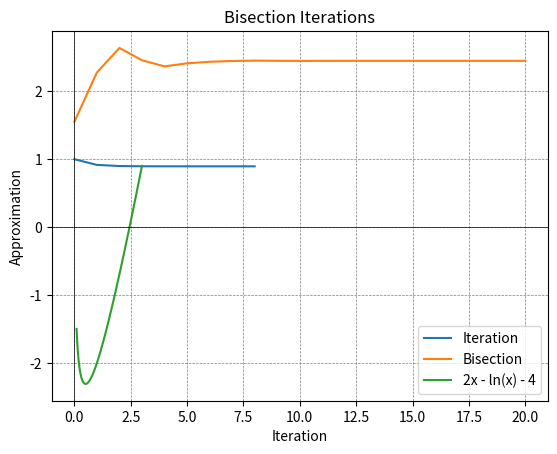

Write Python code to recreate this figure.
import math
import numpy as np
import matplotlib.pyplot as plt
from scipy.integrate import quad

def f(x):
    return 2*x - np.log(x) - 4

def iteration_method(initial_guess, tolerance, max_iterations):
    x_values = [initial_guess]
    for i in range(max_iterations):
        x_next = np.log(x_values[-1]/2 + 2)
        if abs(x_next - x_values[-1]) < tolerance:
            return x_next, i+1, x_values
        x_values.append(x_next)
    return None, max_iterations, x_values

def bisection_method(a, b, tolerance, max_iterations):
    if f(a) * f(b) > 0:
        return None, max_iterations, []

    x_values = []
    for i in range(max_iterations):
        c = (a + b) / 2
        x_values.append(c)
        if abs(f(c)) < tolerance:
            return c, i+1, x_values
        if f(a) * f(c) < 0:
            b = c
        else:
            a = c

    return None, max_iterations, x_values

def plot_iteration(iteration_values, method_name):
    plt.plot(range(len(iteration_values)), iteration_values, label=method_name)
    plt.xlabel('Iteration')
    plt.ylabel('Approximation')
    plt.title(f'{method_name} Iterations')
    plt.legend()
    plt.show()

def plot_function():
    x = np.linspace(0.1, 3, 100)
    y = f(x)
    plt.plot(x, y, label='2x - ln(x) - 4')
    plt.axhline(0, color='black', linewidth=0.5)
    plt.axvline(0, color='black', linewidth=0.5)
    plt.grid(color='gray', linestyle='--', linewidth=0.5)
    plt.legend()
    plt.show()

initial_guess = 1.0
a = 0.1
b = 3.0
tolerance = 1e-6
max_iterations = 1000

solution_iteration, iterations_iteration, iteration_values = iteration_method(initial_guess, tolerance, max_iterations)
plot_iteration(iteration_values, 'Iteration')

solution_bisection, iterations_bisection, bisection_values = bisection_method(a, b, tolerance, max_iterations)
plot_iteration(bisection_values, 'Bisection')

plot_function()

integral_value, _ = quad(f, a, b)
print(f"Значение интеграла: {integral_value}")

if solution_iteration is not None:
    print(f"Метод итераций: Решение {solution_iteration} найдено за {iterations_iteration} итераций.")
else:
    print("Метод итераций не сошелся.")

if solution_bisection is not None:
    print(f"Метод бисекции: Решение {solution_bisection} найдено за {iterations_bisection} итераций.")
else:
    print("Метод бисекции не сошелся.")
